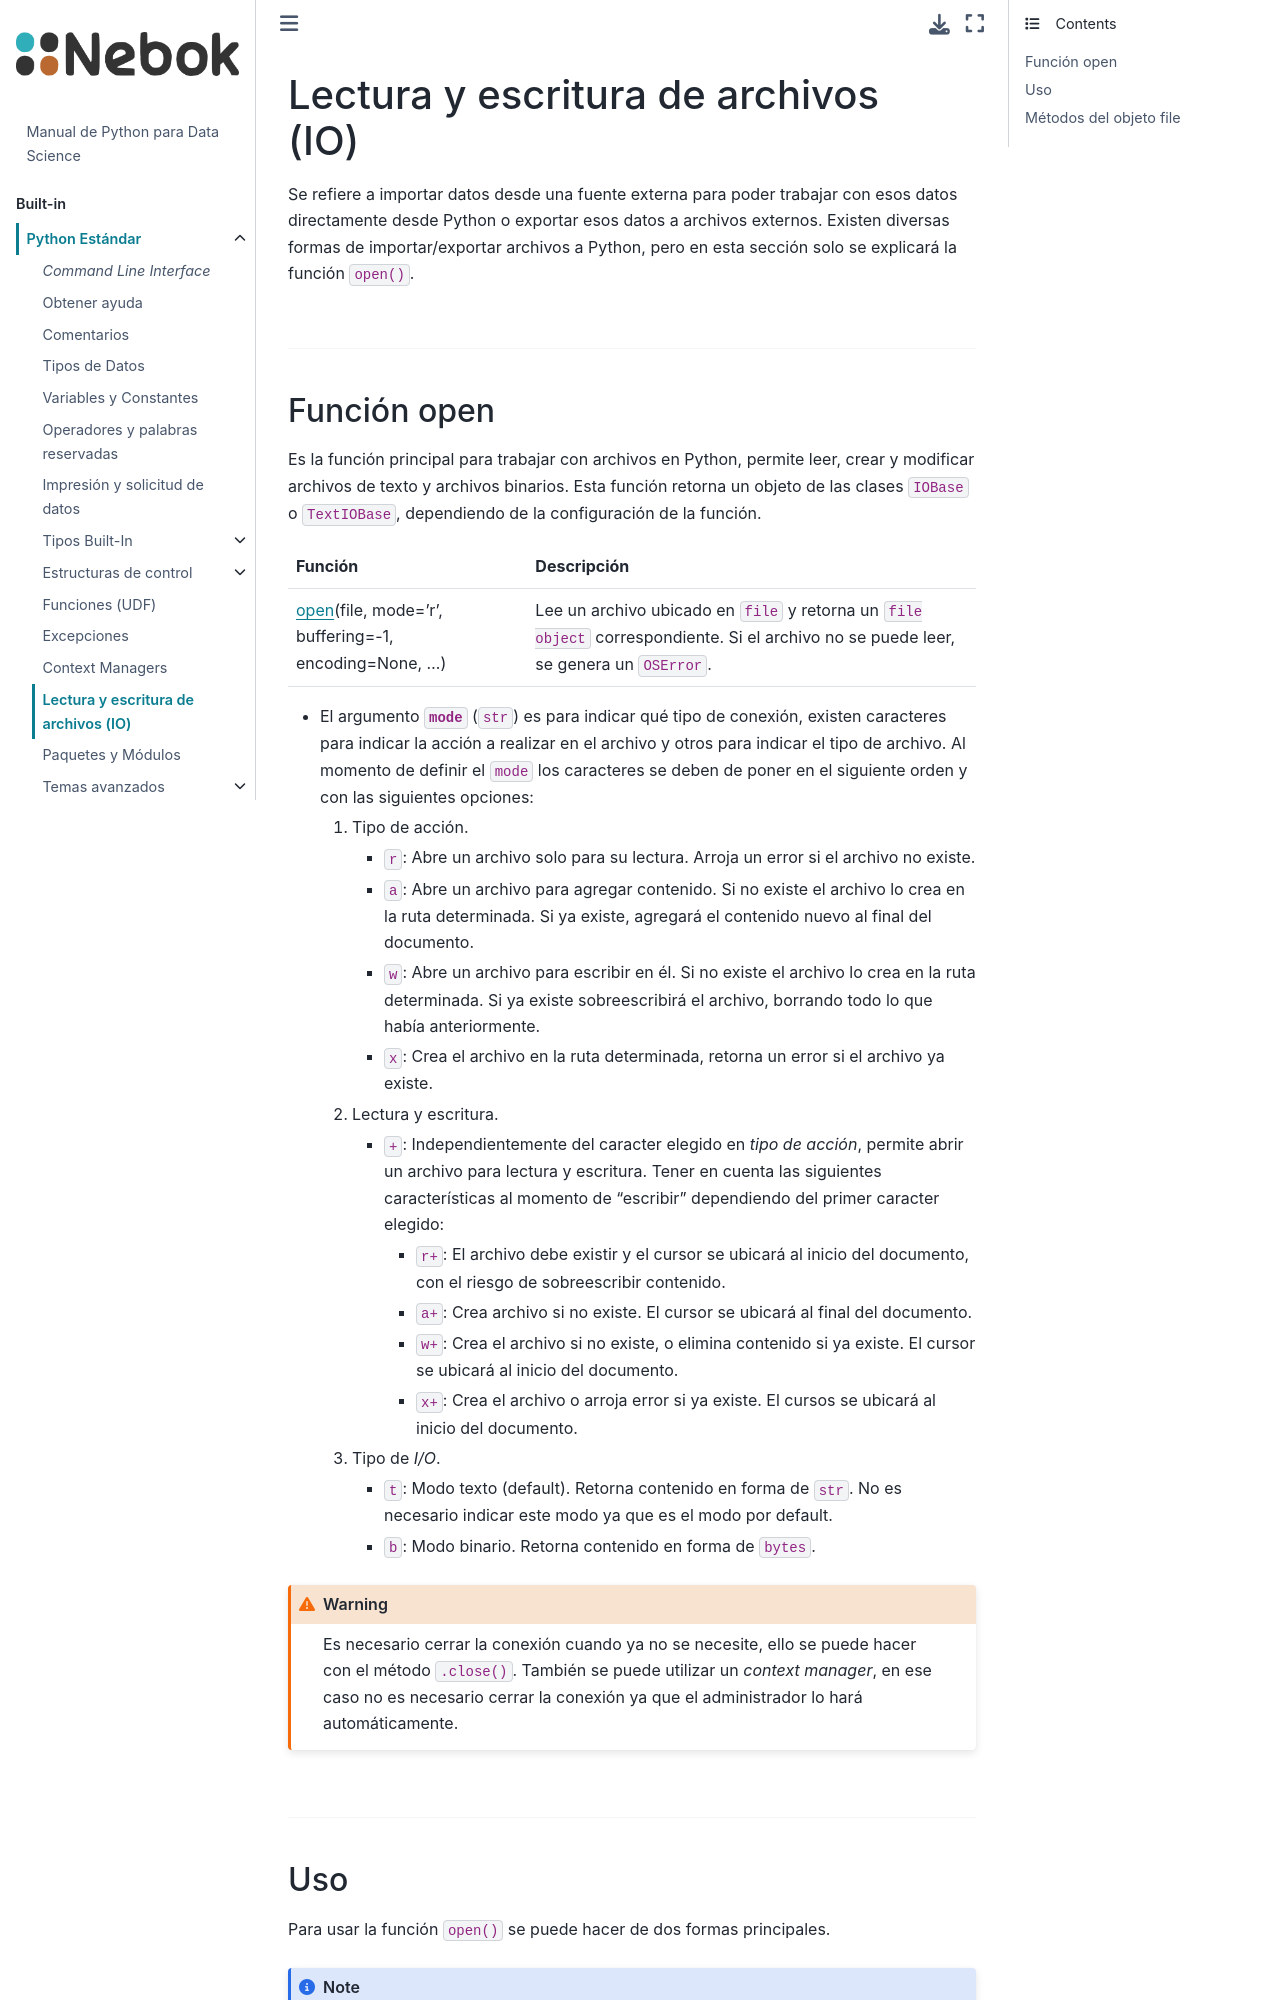

repository: angelizaldi/nebok-py · page: parts/01-built-in/io.html · generator: jekyll

# Lectura y escritura de archivos.

Se refiere a importar datos desde una fuente externa para poder trabajar con esos datos directamente desde python. existen diversas formas de importar archivos a python, pero en esta sección solo se explicará la función `open()`.

---
## Función open:

Es la función principal para trabajar con archivos en Python, permite leer, crear y modificar archivos de texto y archivos binarios.


[open](https://docs.python.org/3/library/functions.html#open): Abre un archivo ubicado en `file` y retorna un `file object` correspondiente. Si el archivo no se puede abrir, se genera un `OSError`.
```python
open(file, mode='r', buffering=-1, encoding=None, errors=None, newline=None, closefd=True, opener=None)
```
**Notas:**

- El argumento **`mode`** (`str`) es para indicar qué tipo de conexión, es una cadena que indica la acción a realizar en el archivo y el tipo de archivo.
    - `r`: Abre un archivo solo para su lectura. Arroja un error si el archivo no existe.
    - `a`: Abre un archivo para agregar contenido. Si no existe el archivo lo crea en la ruta determinada. Si ya existe, agregará el contenido nuevo al final del documento.
    - `w`: Abre un archivo para escribir en él. Si no existe el archivo lo crea en la ruta determinada. Si ya existe sobreescribirá el archivo, borrando todo lo que había anteriormente.
    - `x`: Crea el archivo en la ruta determinada, retorna un error si el archivo ya existe.
    - `r+`: Abre un archivo para lectura y escritura.
    - `t`: Modo texto.
    - `b`: Modo binario.


:::{warning} Es necesario cerrar la conexión cuando ya no se necesite, ello se puede hacer con el método `.close()`. También se puede utilizar un context manager, en ese caso no es necesario cerrar la conexión ya que el administrador lo hará automáticamente.
:::

---
